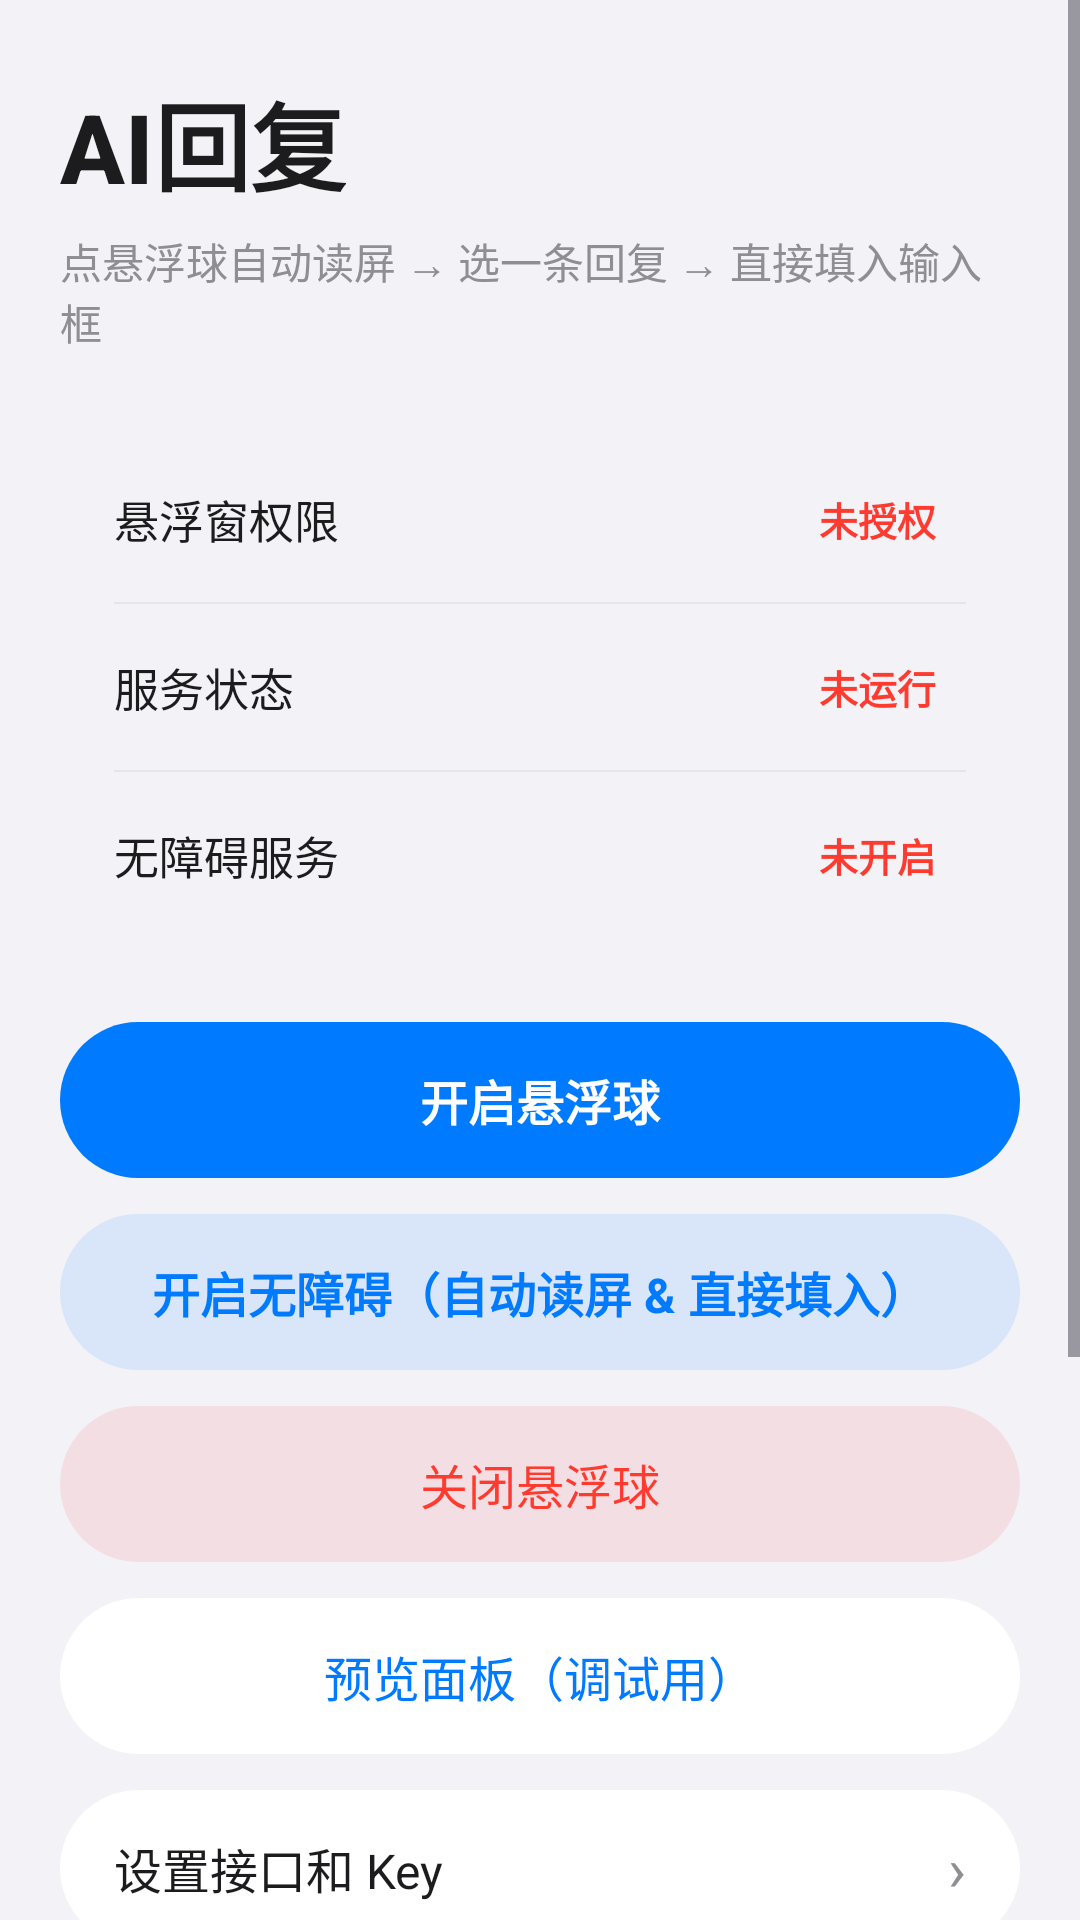

Layout XML and referenced resources for this Android screen:
<!-- AndroidManifest.xml: application theme Theme.ReplyBubble -->
<!-- res/layout/activity_main.xml -->
<?xml version="1.0" encoding="utf-8"?>
<ScrollView xmlns:android="http://schemas.android.com/apk/res/android"
    android:layout_width="match_parent"
    android:layout_height="match_parent"
    android:background="@color/ios_grouped_bg"
    android:clipToPadding="false"
    android:fillViewport="true"
    android:fitsSystemWindows="true">

    <LinearLayout
        android:layout_width="match_parent"
        android:layout_height="wrap_content"
        android:orientation="vertical"
        android:paddingStart="20dp"
        android:paddingTop="24dp"
        android:paddingEnd="20dp"
        android:paddingBottom="32dp">

        <TextView
            android:layout_width="wrap_content"
            android:layout_height="wrap_content"
            android:fontFamily="sans-serif-medium"
            android:text="AI回复"
            android:textColor="@color/ios_label"
            android:textSize="32sp"
            android:textStyle="bold" />

        <TextView
            android:layout_width="match_parent"
            android:layout_height="wrap_content"
            android:layout_marginTop="6dp"
            android:text="点悬浮球自动读屏 → 选一条回复 → 直接填入输入框"
            android:textColor="@color/ios_secondary"
            android:textSize="14sp" />

        
        <LinearLayout
            android:layout_width="match_parent"
            android:layout_height="wrap_content"
            android:layout_marginTop="24dp"
            android:background="@drawable/bg_card_status"
            android:orientation="vertical"
            android:padding="18dp">

            <LinearLayout
                android:layout_width="match_parent"
                android:layout_height="wrap_content"
                android:gravity="center_vertical"
                android:orientation="horizontal">

                <TextView
                    android:layout_width="0dp"
                    android:layout_height="wrap_content"
                    android:layout_weight="1"
                    android:text="悬浮窗权限"
                    android:textColor="@color/ios_label"
                    android:textSize="15sp" />

                <TextView
                    android:id="@+id/tvPermBadge"
                    android:layout_width="wrap_content"
                    android:layout_height="wrap_content"
                    android:background="@drawable/bg_badge_red"
                    android:paddingStart="10dp"
                    android:paddingTop="4dp"
                    android:paddingEnd="10dp"
                    android:paddingBottom="4dp"
                    android:text="未授权"
                    android:textColor="@color/ios_red"
                    android:textSize="13sp"
                    android:textStyle="bold" />
            </LinearLayout>

            <View
                android:layout_width="match_parent"
                android:layout_height="0.5dp"
                android:layout_marginTop="14dp"
                android:layout_marginBottom="14dp"
                android:background="@color/ios_separator" />

            <LinearLayout
                android:layout_width="match_parent"
                android:layout_height="wrap_content"
                android:gravity="center_vertical"
                android:orientation="horizontal">

                <TextView
                    android:layout_width="0dp"
                    android:layout_height="wrap_content"
                    android:layout_weight="1"
                    android:text="服务状态"
                    android:textColor="@color/ios_label"
                    android:textSize="15sp" />

                <TextView
                    android:id="@+id/tvServiceBadge"
                    android:layout_width="wrap_content"
                    android:layout_height="wrap_content"
                    android:background="@drawable/bg_badge_red"
                    android:paddingStart="10dp"
                    android:paddingTop="4dp"
                    android:paddingEnd="10dp"
                    android:paddingBottom="4dp"
                    android:text="未运行"
                    android:textColor="@color/ios_red"
                    android:textSize="13sp"
                    android:textStyle="bold" />
            </LinearLayout>

            <View
                android:layout_width="match_parent"
                android:layout_height="0.5dp"
                android:layout_marginTop="14dp"
                android:layout_marginBottom="14dp"
                android:background="@color/ios_separator" />

            <LinearLayout
                android:layout_width="match_parent"
                android:layout_height="wrap_content"
                android:gravity="center_vertical"
                android:orientation="horizontal">

                <TextView
                    android:layout_width="0dp"
                    android:layout_height="wrap_content"
                    android:layout_weight="1"
                    android:text="无障碍服务"
                    android:textColor="@color/ios_label"
                    android:textSize="15sp" />

                <TextView
                    android:id="@+id/tvAccessibilityBadge"
                    android:layout_width="wrap_content"
                    android:layout_height="wrap_content"
                    android:background="@drawable/bg_badge_red"
                    android:paddingStart="10dp"
                    android:paddingTop="4dp"
                    android:paddingEnd="10dp"
                    android:paddingBottom="4dp"
                    android:text="未开启"
                    android:textColor="@color/ios_red"
                    android:textSize="13sp"
                    android:textStyle="bold" />
            </LinearLayout>
        </LinearLayout>

        
        <TextView
            android:id="@+id/btnStart"
            android:layout_width="match_parent"
            android:layout_height="52dp"
            android:layout_marginTop="24dp"
            android:background="@drawable/bg_capsule_primary"
            android:gravity="center"
            android:text="开启悬浮球"
            android:textColor="#FFFFFF"
            android:textSize="16sp"
            android:textStyle="bold" />

        <TextView
            android:id="@+id/btnAccessibility"
            android:layout_width="match_parent"
            android:layout_height="52dp"
            android:layout_marginTop="12dp"
            android:background="@drawable/bg_capsule_soft_blue"
            android:gravity="center"
            android:text="开启无障碍（自动读屏 &amp; 直接填入）"
            android:textColor="@color/ios_blue"
            android:textSize="16sp"
            android:textStyle="bold" />

        <TextView
            android:id="@+id/btnStop"
            android:layout_width="match_parent"
            android:layout_height="52dp"
            android:layout_marginTop="12dp"
            android:background="@drawable/bg_capsule_danger"
            android:gravity="center"
            android:text="关闭悬浮球"
            android:textColor="@color/ios_red"
            android:textSize="16sp" />

        <TextView
            android:id="@+id/btnPreview"
            android:layout_width="match_parent"
            android:layout_height="52dp"
            android:layout_marginTop="12dp"
            android:background="@drawable/bg_capsule_secondary"
            android:gravity="center"
            android:text="预览面板（调试用）"
            android:textColor="@color/ios_blue"
            android:textSize="16sp" />

        <LinearLayout
            android:id="@+id/btnSettings"
            android:layout_width="match_parent"
            android:layout_height="52dp"
            android:layout_marginTop="12dp"
            android:background="@drawable/bg_capsule_secondary"
            android:gravity="center_vertical"
            android:orientation="horizontal"
            android:paddingStart="18dp"
            android:paddingEnd="18dp">

            <TextView
                android:layout_width="0dp"
                android:layout_height="wrap_content"
                android:layout_weight="1"
                android:text="设置接口和 Key"
                android:textColor="@color/ios_label"
                android:textSize="16sp" />

            <TextView
                android:layout_width="wrap_content"
                android:layout_height="wrap_content"
                android:text="›"
                android:textColor="@color/ios_secondary"
                android:textSize="20sp" />
        </LinearLayout>

        
        <TextView
            android:layout_width="match_parent"
            android:layout_height="wrap_content"
            android:layout_marginTop="24dp"
            android:lineSpacingMultiplier="1.4"
            android:text="说明：\n1. 开启「悬浮窗」和「无障碍服务」后，在聊天界面直接点悬浮球即可自动读取当前屏幕对话并生成回复；\n2. 点击任意一条回复，会自动填进聊天输入框，无需手动粘贴；\n3. 未开启无障碍时，自动退回剪贴板模式（复制消息 → 点球 → 点卡片复制）；\n4. 小米/华为需允许「后台弹出界面」；Android 13+ 若无障碍开关呈灰色，请到系统「应用信息 → 右上角菜单 → 允许受限设置」。"
            android:textColor="@color/ios_secondary"
            android:textSize="13sp" />

    </LinearLayout>
</ScrollView>
<!-- resources referenced by this layout -->
<resources>
  <color name="ios_blue">#007AFF</color>
  <color name="ios_grouped_bg">#F2F2F7</color>
  <color name="ios_label">#1C1C1E</color>
  <color name="ios_red">#FF3B30</color>
  <color name="ios_secondary">#8E8E93</color>
  <color name="ios_separator">#E5E5EA</color>
  <!-- drawable bg_capsule_danger (drawable) -->
  <?xml version="1.0" encoding="utf-8"?>
  <ripple xmlns:android="http://schemas.android.com/apk/res/android"
      android:color="#26FF3B30">
      <item>
          <shape android:shape="rectangle">
              <solid android:color="#1AFF3B30" />
              <corners android:radius="999dp" />
          </shape>
      </item>
  </ripple>
  <!-- drawable bg_capsule_primary (drawable) -->
  <?xml version="1.0" encoding="utf-8"?>
  <ripple xmlns:android="http://schemas.android.com/apk/res/android"
      android:color="#33FFFFFF">
      <item>
          <shape android:shape="rectangle">
              <solid android:color="#007AFF" />
              <corners android:radius="999dp" />
          </shape>
      </item>
  </ripple>
  <!-- drawable bg_capsule_secondary (drawable) -->
  <?xml version="1.0" encoding="utf-8"?>
  <ripple xmlns:android="http://schemas.android.com/apk/res/android"
      android:color="#1A000000">
      <item>
          <shape android:shape="rectangle">
              <solid android:color="#FFFFFF" />
              <corners android:radius="999dp" />
          </shape>
      </item>
  </ripple>
  <!-- drawable bg_capsule_soft_blue (drawable) -->
  <?xml version="1.0" encoding="utf-8"?>
  <ripple xmlns:android="http://schemas.android.com/apk/res/android"
      android:color="#1A007AFF">
      <item>
          <shape android:shape="rectangle">
              <solid android:color="#1A007AFF" />
              <corners android:radius="999dp" />
          </shape>
      </item>
  </ripple>
  <style name="Theme.ReplyBubble" parent="Theme.Material3.DayNight.NoActionBar">
          <item name="colorPrimary">@color/accent</item>
          <item name="colorSecondary">@color/accent</item>
      </style>
  <color name="accent">#007AFF</color>
</resources>
